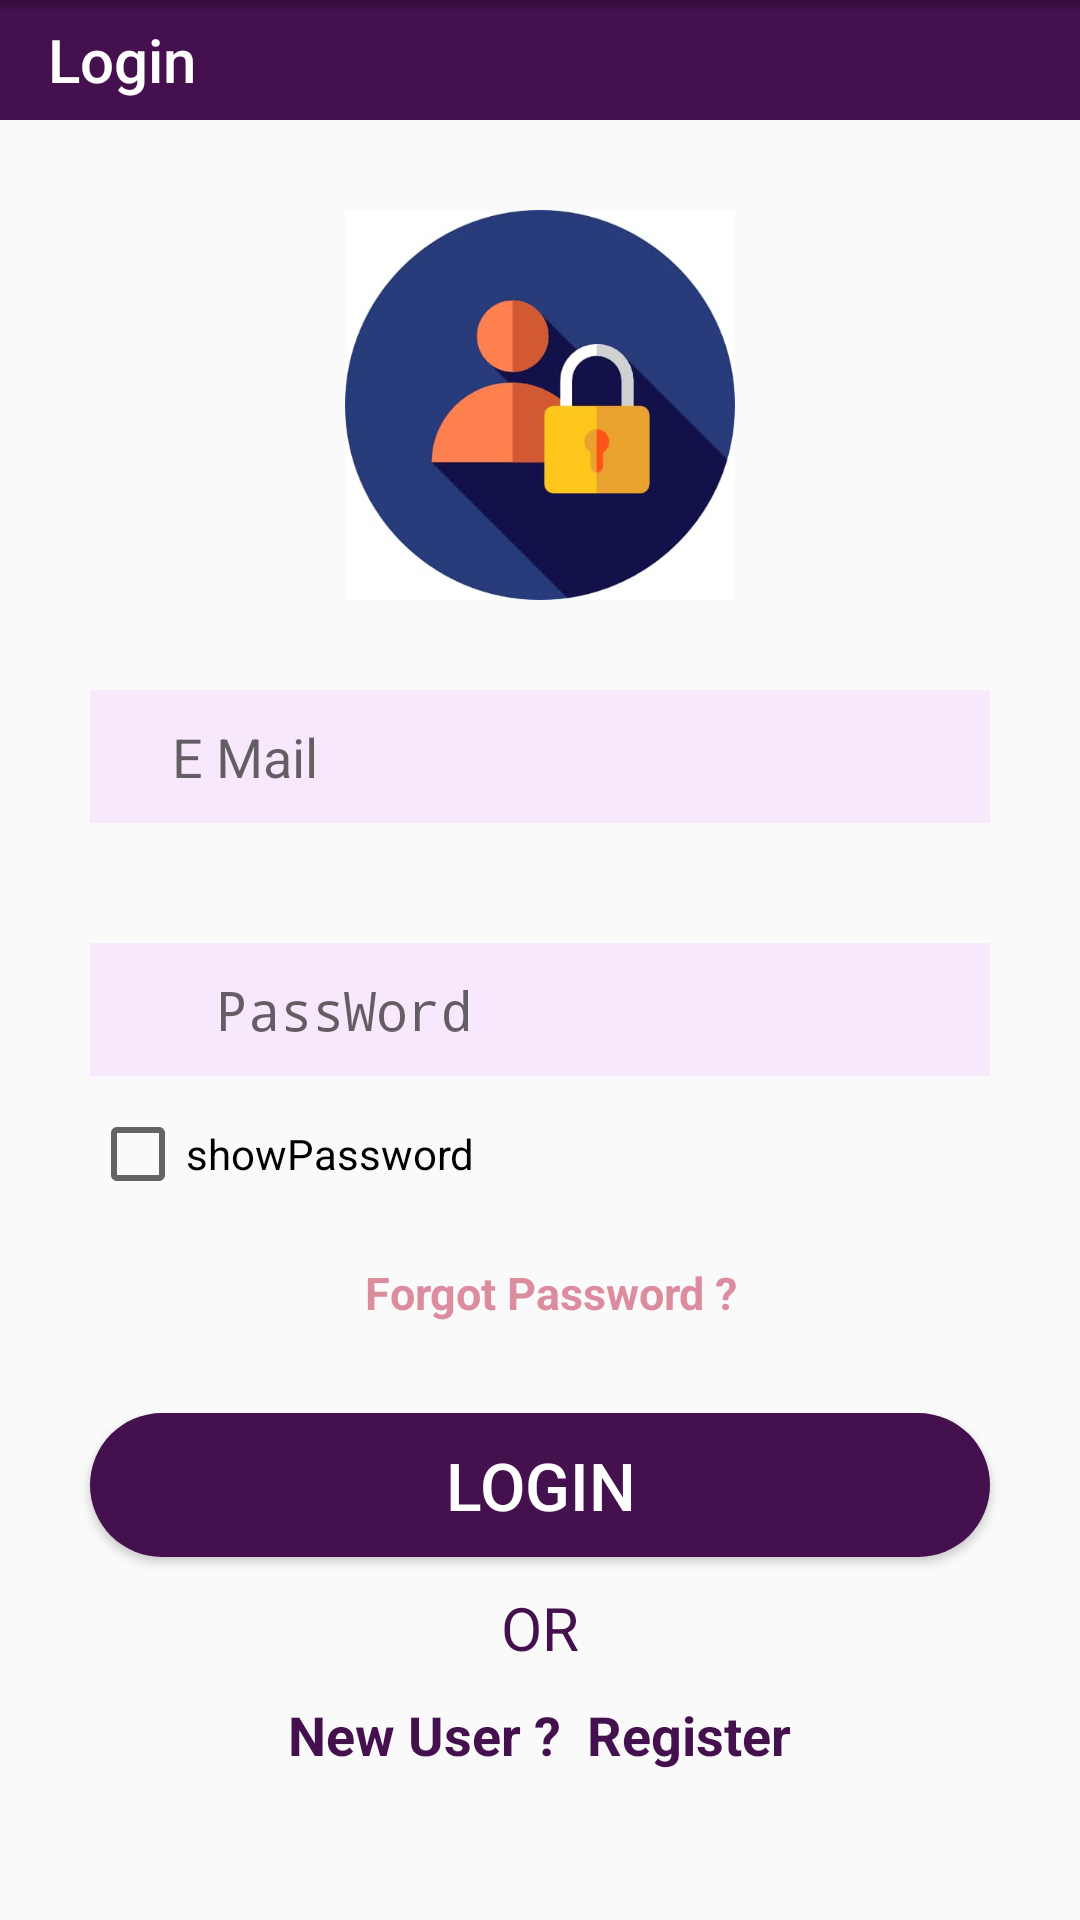

The Android layout XML behind this screen, and the referenced resources:
<!-- AndroidManifest.xml: activity theme AppTheme.NoActionBar -->
<!-- res/layout/activity_login.xml -->
<?xml version="1.0" encoding="utf-8"?>
<RelativeLayout xmlns:android="http://schemas.android.com/apk/res/android"
    xmlns:app="http://schemas.android.com/apk/res-auto"
    android:layout_margin="0dp"
    android:layout_width="match_parent"
    android:layout_height="match_parent">
    <ProgressBar
        android:layout_width="match_parent"
        android:layout_height="50dp"
        android:layout_centerInParent="true"
        android:id="@+id/pbOFLogin"
        android:visibility="gone"/>


    <ScrollView
    android:layout_width="match_parent"
    android:layout_height="match_parent">

        <RelativeLayout
            android:layout_width="match_parent"
            android:layout_height="match_parent">

            <androidx.appcompat.widget.Toolbar
                android:layout_width="match_parent"
                android:layout_height="40dp"
                android:background="@color/colorPrimary"
                app:title="Login"
                android:theme="@style/ThemeOverlay.AppCompat.Dark.ActionBar"
                android:id="@+id/tbOfLogin"/>

            <EditText
                android:id="@+id/etMailLogin"
                android:layout_width="300dp"
                android:layout_height="wrap_content"
                android:layout_below="@+id/img"
                android:layout_centerHorizontal="true"
                android:layout_marginTop="30dp"
                android:background="@color/colorAccent"
                android:drawableLeft="@drawable/ic_action_name"
                android:hint="    E Mail"
                android:inputType="textEmailAddress"
                android:padding="10dp" />

            <EditText
                android:id="@+id/etPassLogin"
                android:layout_width="300dp"
                android:layout_height="wrap_content"
                android:layout_below="@+id/etMailLogin"
                android:layout_centerHorizontal="true"
                android:layout_marginTop="40dp"
                android:background="@color/colorAccent"
                android:drawableLeft="@drawable/ic_action_pass"
                android:hint="   PassWord"
                android:inputType="textPassword"
                android:padding="10dp"/>

            <CheckBox
                android:layout_centerHorizontal="true"
                android:layout_width="300dp"
                android:layout_marginTop="10dp"
                android:layout_height="wrap_content"
                android:id="@+id/cbShowPAss"
                android:layout_below="@id/etPassLogin"
                android:text="showPassword"/>

            <ImageView
                android:layout_below="@+id/tbOfLogin"
                android:id="@+id/img"
                android:layout_width="match_parent"
                android:layout_height="130dp"
                android:layout_marginTop="30dp"
                android:src="@drawable/social" />


            <TextView
                android:id="@+id/tvOr"
                android:layout_width="wrap_content"
                android:layout_height="wrap_content"
                android:layout_below="@id/btnlogin"
                android:layout_centerHorizontal="true"
                android:layout_margin="10dp"
                android:text="OR"
                android:textColor="@color/colorPrimary"
                android:textSize="20dp" />


            <TextView
                android:id="@+id/tvRegister"
                android:layout_width="wrap_content"
                android:layout_height="wrap_content"
                android:layout_below="@+id/tvOr"
                android:layout_centerHorizontal="true"
                android:text="New User ?  Register"
                android:textColor="@color/colorPrimary"
                android:textSize="18sp"
                android:textStyle="bold" />

            <Button
                android:id="@+id/btnlogin"
                android:layout_width="300dp"
                android:layout_height="wrap_content"
                android:layout_centerHorizontal="true"
                android:layout_below="@+id/tvforgotPassword"
                android:layout_marginTop="20dp"
                android:background="@drawable/button_back"
                android:text="Login"
                android:textColor="#ffffff"
                android:textSize="22sp" />

            <TextView
                android:layout_centerHorizontal="true"
                android:gravity="center"
                android:id="@+id/tvforgotPassword"
                android:layout_width="match_parent"
                android:layout_height="wrap_content"
                android:layout_below="@+id/etPassLogin"
                android:layout_alignParentStart="true"
                android:layout_alignParentLeft="true"
                android:layout_alignParentEnd="true"
                android:layout_alignParentRight="true"
                android:layout_marginTop="52dp"
                android:padding="10dp"
                android:text="  Forgot Password ?"
                android:textColor="#8BC0314E"
                android:textSize="15dp"
                android:textStyle="bold" />

            <View
                android:id="@+id/divider"
                android:layout_width="match_parent"
                android:layout_height="1dp"
                android:background="?android:attr/listDivider" />

            <View
                android:id="@+id/divider2"
                android:layout_width="match_parent"
                android:layout_height="3dp"
                android:background="?android:attr/listDivider" />


        </RelativeLayout>
    </ScrollView>

</RelativeLayout>
<!-- resources referenced by this layout -->
<resources>
  <color name="colorAccent">#1BE24FFE</color>
  <color name="colorPrimary">#44104D</color>
  <!-- drawable button_back (drawable) -->
  <?xml version="1.0" encoding="utf-8"?>
  <shape xmlns:android="http://schemas.android.com/apk/res/android"
      android:shape="rectangle">
  
      <corners android:radius="50dp"/>
  
      <solid
          android:color="@color/colorPrimary"/>
  
  </shape>
  <!-- drawable social: jpg bitmap (drawable, 12143 bytes) -->
  <style name="AppTheme.NoActionBar">
          <item name="android:statusBarColor">@color/colorPrimary</item>
          <item name="windowNoTitle">true</item>
          <item name="windowActionBar">false</item>
      </style>
</resources>
